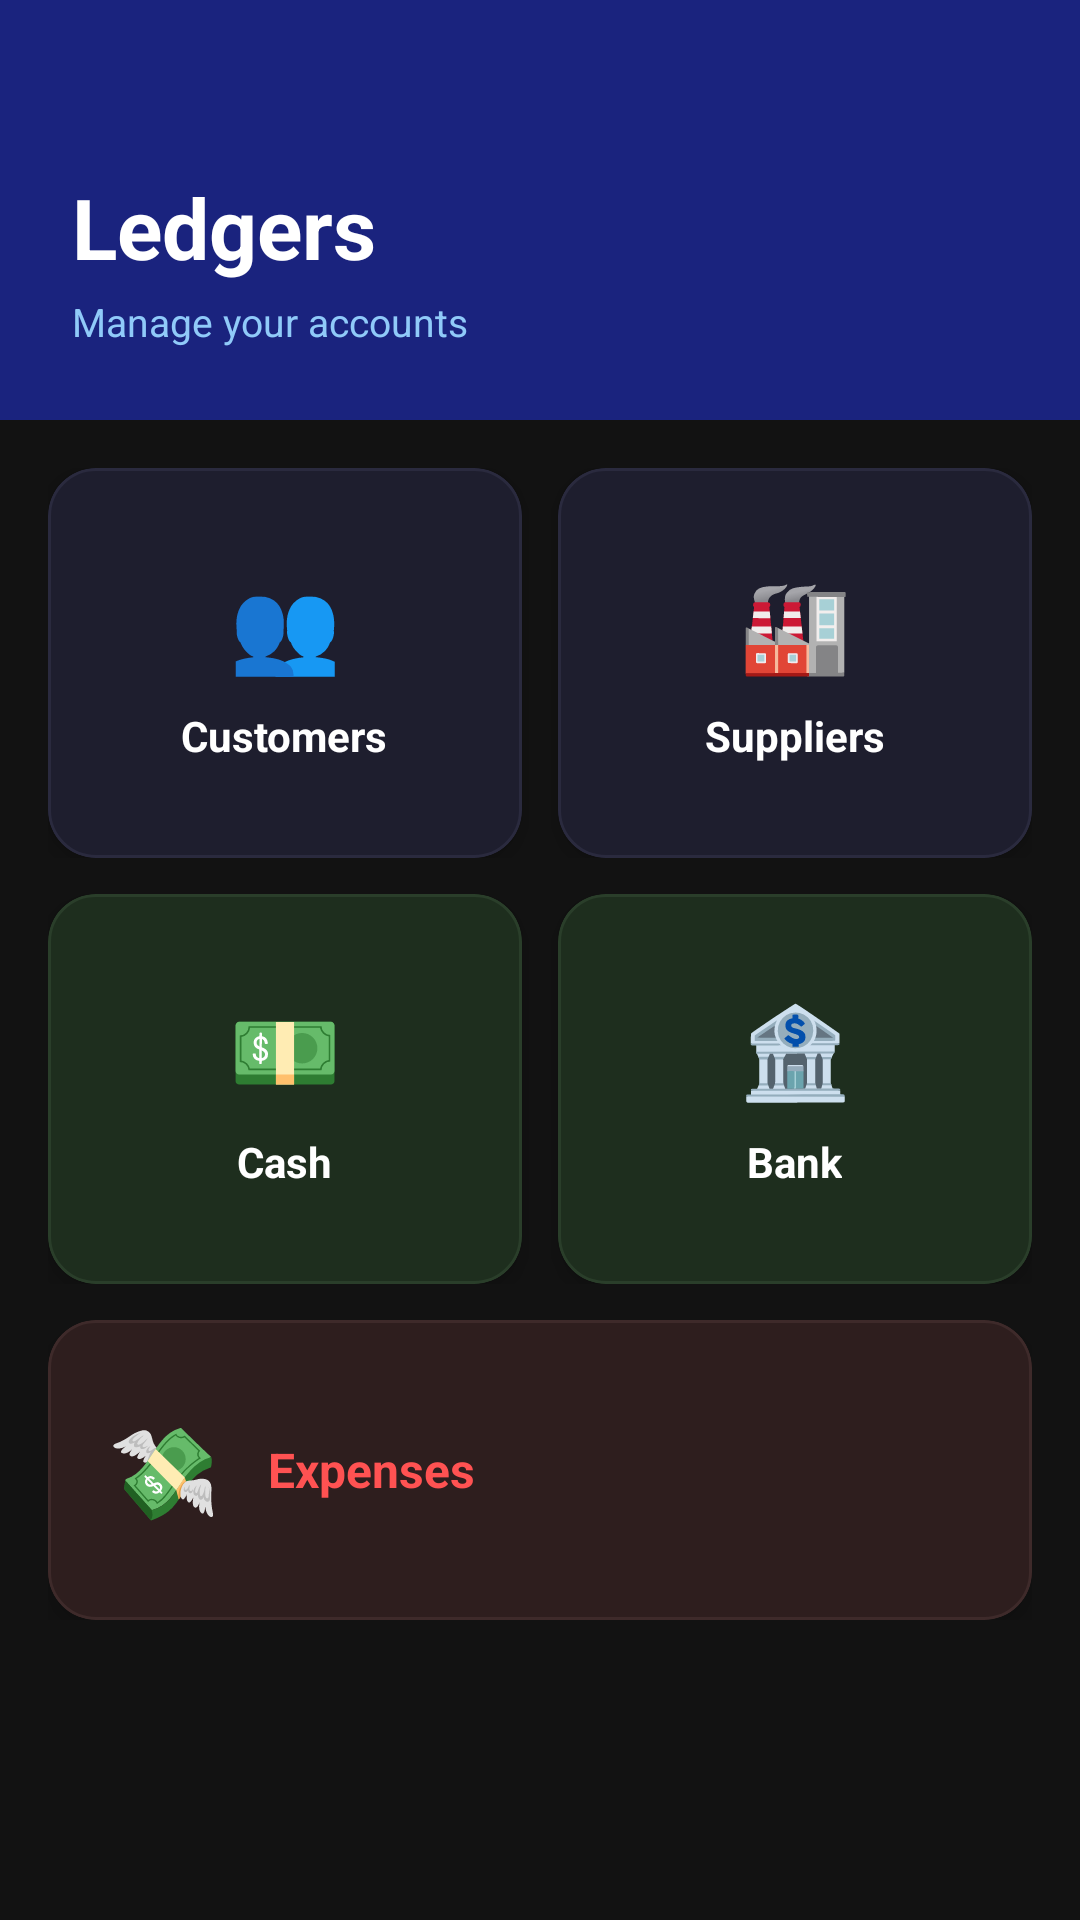

Reconstruct the res/layout file that produces this screen, plus the resources it refers to.
<!-- AndroidManifest.xml: application theme Theme.Cashbook -->
<!-- res/layout/activity_ledger_home.xml -->
<?xml version="1.0" encoding="utf-8"?>
<androidx.coordinatorlayout.widget.CoordinatorLayout
    xmlns:android="http://schemas.android.com/apk/res/android"
    xmlns:app="http://schemas.android.com/apk/res-auto"
    android:id="@+id/main"
    android:layout_width="match_parent"
    android:layout_height="match_parent"
    android:background="#121212">

    
    <LinearLayout
        android:id="@+id/header"
        android:layout_width="match_parent"
        android:layout_height="140dp"
        android:background="#1A237E"
        android:orientation="vertical"
        android:gravity="bottom"
        android:padding="24dp">

        <TextView
            android:layout_width="wrap_content"
            android:layout_height="wrap_content"
            android:text="Ledgers"
            android:textColor="#FFFFFF"
            android:textSize="28sp"
            android:textStyle="bold" />

        <TextView
            android:layout_width="wrap_content"
            android:layout_height="wrap_content"
            android:text="Manage your accounts"
            android:textColor="#90CAF9"
            android:textSize="13sp"
            android:layout_marginTop="4dp" />

    </LinearLayout>

    
    <androidx.core.widget.NestedScrollView
        android:layout_width="match_parent"
        android:layout_height="match_parent"
        android:layout_marginTop="140dp">

        <LinearLayout
            android:layout_width="match_parent"
            android:layout_height="wrap_content"
            android:orientation="vertical"
            android:padding="16dp">

            
            <LinearLayout
                android:layout_width="match_parent"
                android:layout_height="wrap_content"
                android:orientation="horizontal"
                android:layout_marginBottom="12dp">

                
                <com.google.android.material.card.MaterialCardView
                    android:id="@+id/tileCustomers"
                    android:layout_width="0dp"
                    android:layout_height="130dp"
                    android:layout_weight="1"
                    android:layout_marginEnd="6dp"
                    android:foreground="?attr/selectableItemBackground"
                    app:cardBackgroundColor="#1E1E2E"
                    app:cardCornerRadius="16dp"
                    app:cardElevation="4dp"
                    app:strokeColor="#2A2A3E"
                    app:strokeWidth="1dp">

                    <LinearLayout
                        android:layout_width="match_parent"
                        android:layout_height="match_parent"
                        android:orientation="vertical"
                        android:gravity="center"
                        android:padding="16dp">

                        <TextView
                            android:layout_width="wrap_content"
                            android:layout_height="wrap_content"
                            android:text="👥"
                            android:textSize="30sp"
                            android:layout_marginBottom="8dp"/>

                        <TextView
                            android:layout_width="wrap_content"
                            android:layout_height="wrap_content"
                            android:text="Customers"
                            android:textColor="#FFFFFF"
                            android:textSize="14sp"
                            android:textStyle="bold" />

                    </LinearLayout>
                </com.google.android.material.card.MaterialCardView>

                
                <com.google.android.material.card.MaterialCardView
                    android:id="@+id/tileSuppliers"
                    android:layout_width="0dp"
                    android:layout_height="130dp"
                    android:layout_weight="1"
                    android:layout_marginStart="6dp"
                    android:foreground="?attr/selectableItemBackground"
                    app:cardBackgroundColor="#1E1E2E"
                    app:cardCornerRadius="16dp"
                    app:cardElevation="4dp"
                    app:strokeColor="#2A2A3E"
                    app:strokeWidth="1dp">

                    <LinearLayout
                        android:layout_width="match_parent"
                        android:layout_height="match_parent"
                        android:orientation="vertical"
                        android:gravity="center"
                        android:padding="16dp">

                        <TextView
                            android:layout_width="wrap_content"
                            android:layout_height="wrap_content"
                            android:text="🏭"
                            android:textSize="30sp"
                            android:layout_marginBottom="8dp"/>

                        <TextView
                            android:layout_width="wrap_content"
                            android:layout_height="wrap_content"
                            android:text="Suppliers"
                            android:textColor="#FFFFFF"
                            android:textSize="14sp"
                            android:textStyle="bold" />

                    </LinearLayout>
                </com.google.android.material.card.MaterialCardView>

            </LinearLayout>

            
            <LinearLayout
                android:layout_width="match_parent"
                android:layout_height="wrap_content"
                android:orientation="horizontal"
                android:layout_marginBottom="12dp">

                
                <com.google.android.material.card.MaterialCardView
                    android:id="@+id/tileCash"
                    android:layout_width="0dp"
                    android:layout_height="130dp"
                    android:layout_weight="1"
                    android:layout_marginEnd="6dp"
                    android:foreground="?attr/selectableItemBackground"
                    app:cardBackgroundColor="#1E2E1E"
                    app:cardCornerRadius="16dp"
                    app:cardElevation="4dp"
                    app:strokeColor="#2A3E2A"
                    app:strokeWidth="1dp">

                    <LinearLayout
                        android:layout_width="match_parent"
                        android:layout_height="match_parent"
                        android:orientation="vertical"
                        android:gravity="center"
                        android:padding="16dp">

                        <TextView
                            android:layout_width="wrap_content"
                            android:layout_height="wrap_content"
                            android:text="💵"
                            android:textSize="30sp"
                            android:layout_marginBottom="8dp"/>

                        <TextView
                            android:layout_width="wrap_content"
                            android:layout_height="wrap_content"
                            android:text="Cash"
                            android:textColor="#FFFFFF"
                            android:textSize="14sp"
                            android:textStyle="bold" />

                    </LinearLayout>
                </com.google.android.material.card.MaterialCardView>

                
                <com.google.android.material.card.MaterialCardView
                    android:id="@+id/tileBank"
                    android:layout_width="0dp"
                    android:layout_height="130dp"
                    android:layout_weight="1"
                    android:layout_marginStart="6dp"
                    android:foreground="?attr/selectableItemBackground"
                    app:cardBackgroundColor="#1E2E1E"
                    app:cardCornerRadius="16dp"
                    app:cardElevation="4dp"
                    app:strokeColor="#2A3E2A"
                    app:strokeWidth="1dp">

                    <LinearLayout
                        android:layout_width="match_parent"
                        android:layout_height="match_parent"
                        android:orientation="vertical"
                        android:gravity="center"
                        android:padding="16dp">

                        <TextView
                            android:layout_width="wrap_content"
                            android:layout_height="wrap_content"
                            android:text="🏦"
                            android:textSize="30sp"
                            android:layout_marginBottom="8dp"/>

                        <TextView
                            android:layout_width="wrap_content"
                            android:layout_height="wrap_content"
                            android:text="Bank"
                            android:textColor="#FFFFFF"
                            android:textSize="14sp"
                            android:textStyle="bold" />

                    </LinearLayout>
                </com.google.android.material.card.MaterialCardView>

            </LinearLayout>

            
            <com.google.android.material.card.MaterialCardView
                android:id="@+id/tileExpenses"
                android:layout_width="match_parent"
                android:layout_height="100dp"
                android:foreground="?attr/selectableItemBackground"
                app:cardBackgroundColor="#2E1E1E"
                app:cardCornerRadius="16dp"
                app:cardElevation="4dp"
                app:strokeColor="#3E2A2A"
                app:strokeWidth="1dp">

                <LinearLayout
                    android:layout_width="match_parent"
                    android:layout_height="match_parent"
                    android:orientation="horizontal"
                    android:gravity="center_vertical"
                    android:padding="20dp">

                    <TextView
                        android:layout_width="wrap_content"
                        android:layout_height="wrap_content"
                        android:text="💸"
                        android:textSize="30sp"
                        android:layout_marginEnd="16dp"/>

                    <TextView
                        android:layout_width="wrap_content"
                        android:layout_height="wrap_content"
                        android:text="Expenses"
                        android:textColor="#FF5252"
                        android:textSize="16sp"
                        android:textStyle="bold" />

                </LinearLayout>
            </com.google.android.material.card.MaterialCardView>

        </LinearLayout>
    </androidx.core.widget.NestedScrollView>

</androidx.coordinatorlayout.widget.CoordinatorLayout>
<!-- resources referenced by this layout -->
<resources>
  <style name="Theme.Cashbook" parent="Base.Theme.Cashbook" />
  <style name="Base.Theme.Cashbook" parent="Theme.Material3.DayNight.NoActionBar">
          
          
      </style>
</resources>
